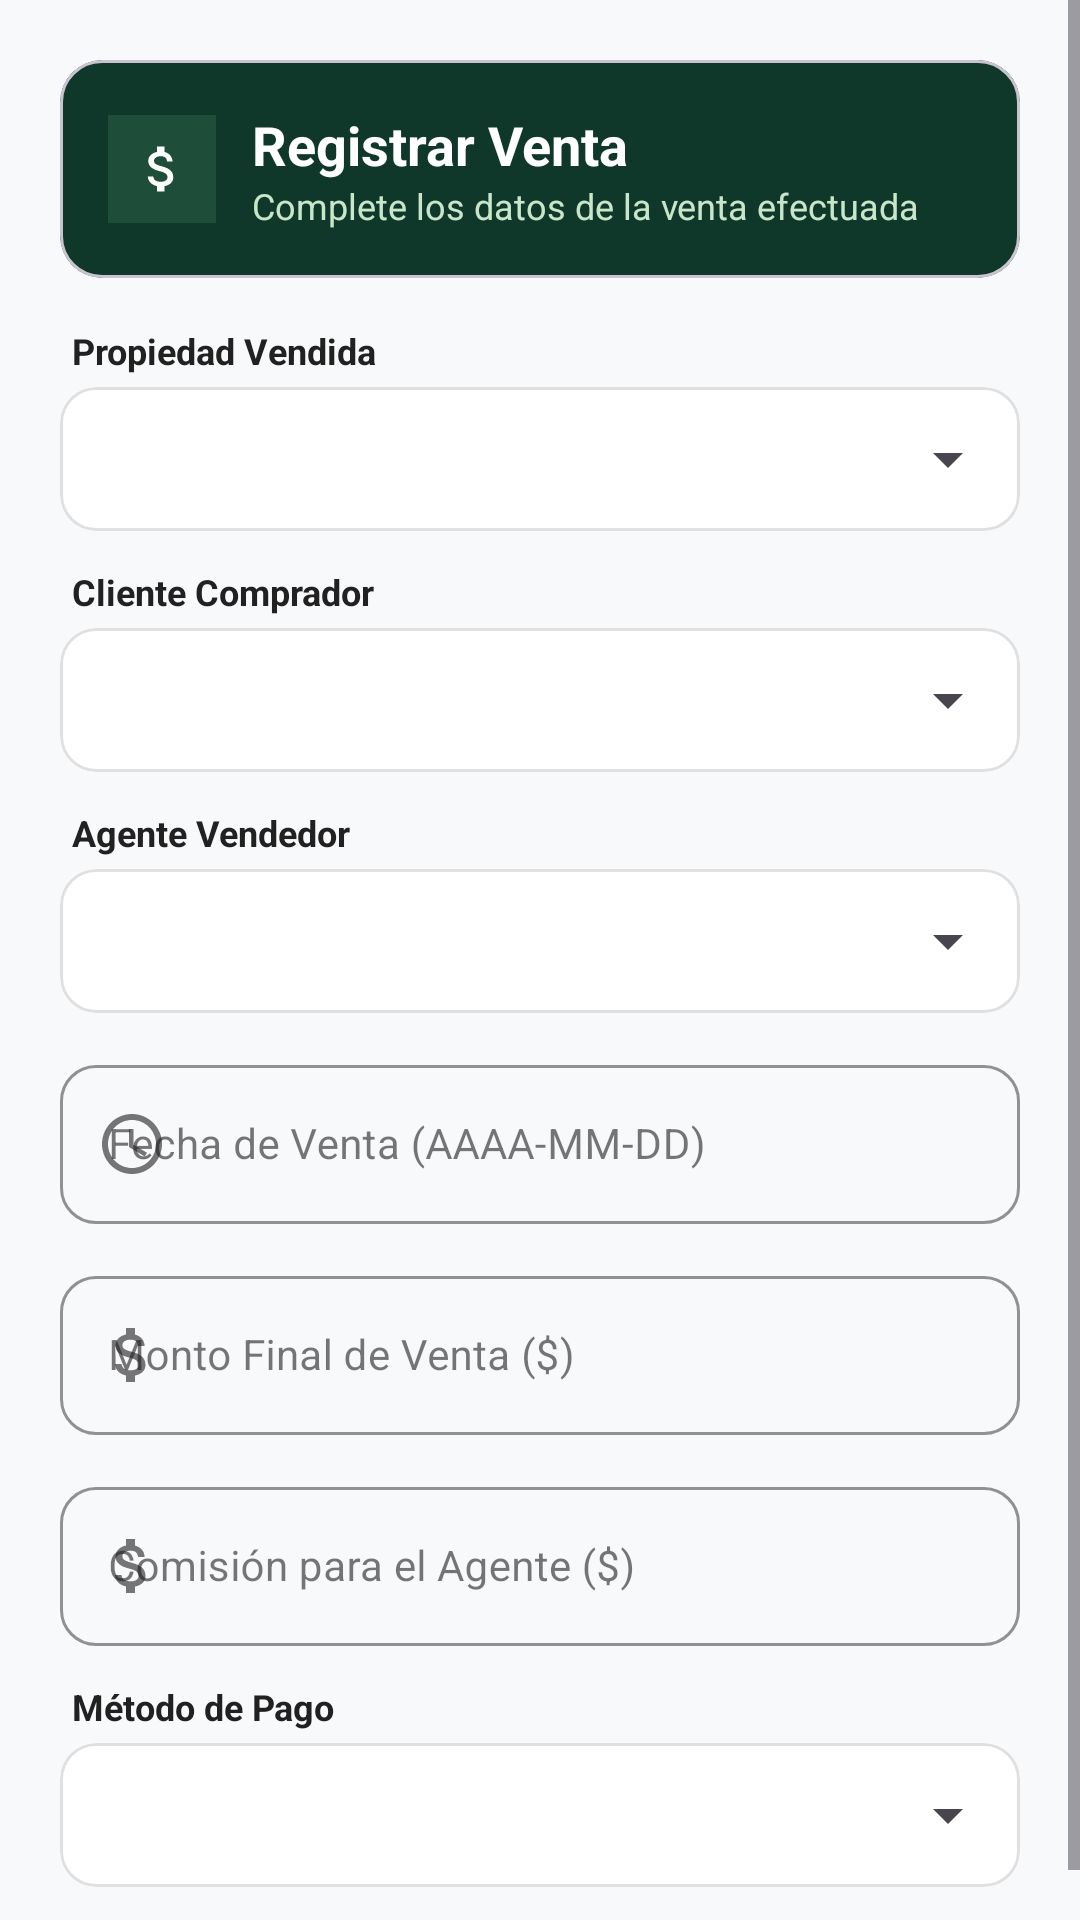

Layout XML and referenced resources for this Android screen:
<!-- AndroidManifest.xml: application theme Theme.Inmobiliaria -->
<!-- res/layout/dialog_venta.xml -->
<?xml version="1.0" encoding="utf-8"?>
<ScrollView xmlns:android="http://schemas.android.com/apk/res/android"
    xmlns:app="http://schemas.android.com/apk/res-auto"
    android:layout_width="match_parent"
    android:layout_height="wrap_content"
    android:background="#F8F9FA">

    <LinearLayout
        android:layout_width="match_parent"
        android:layout_height="wrap_content"
        android:orientation="vertical"
        android:padding="20dp">

        
        <com.google.android.material.card.MaterialCardView
            android:layout_width="match_parent"
            android:layout_height="wrap_content"
            android:layout_marginBottom="16dp"
            app:cardBackgroundColor="#0F382A"
            app:cardCornerRadius="14dp"
            app:cardElevation="0dp">

            <LinearLayout
                android:layout_width="match_parent"
                android:layout_height="wrap_content"
                android:gravity="center_vertical"
                android:orientation="horizontal"
                android:padding="16dp">

                <ImageView
                    android:layout_width="36dp"
                    android:layout_height="36dp"
                    android:background="#1E4D3A"
                    android:contentDescription="Icono Venta"
                    android:padding="8dp"
                    android:src="@drawable/ic_sale"
                    app:tint="#FFFFFF" />

                <LinearLayout
                    android:layout_width="0dp"
                    android:layout_height="wrap_content"
                    android:layout_marginStart="12dp"
                    android:layout_weight="1"
                    android:orientation="vertical">

                    <TextView
                        android:id="@+id/tvDialogTitle"
                        android:layout_width="wrap_content"
                        android:layout_height="wrap_content"
                        android:text="Registrar Venta"
                        android:textColor="#FFFFFF"
                        android:textSize="18sp"
                        android:textStyle="bold" />

                    <TextView
                        android:layout_width="wrap_content"
                        android:layout_height="wrap_content"
                        android:text="Complete los datos de la venta efectuada"
                        android:textColor="#C8E6C9"
                        android:textSize="12sp" />

                </LinearLayout>

            </LinearLayout>

        </com.google.android.material.card.MaterialCardView>

        
        <TextView
            android:layout_width="wrap_content"
            android:layout_height="wrap_content"
            android:layout_marginStart="4dp"
            android:text="Propiedad Vendida"
            android:textColor="#212121"
            android:textSize="12sp"
            android:textStyle="bold" />

        <com.google.android.material.card.MaterialCardView
            android:layout_width="match_parent"
            android:layout_height="wrap_content"
            android:layout_marginTop="4dp"
            android:layout_marginBottom="12dp"
            app:cardCornerRadius="12dp"
            app:cardElevation="0dp"
            app:strokeColor="#E0E0E0"
            app:strokeWidth="1dp">

            <Spinner
                android:id="@+id/spPropiedad"
                android:layout_width="match_parent"
                android:layout_height="48dp"
                android:paddingHorizontal="8dp" />
        </com.google.android.material.card.MaterialCardView>

        
        <TextView
            android:layout_width="wrap_content"
            android:layout_height="wrap_content"
            android:layout_marginStart="4dp"
            android:text="Cliente Comprador"
            android:textColor="#212121"
            android:textSize="12sp"
            android:textStyle="bold" />

        <com.google.android.material.card.MaterialCardView
            android:layout_width="match_parent"
            android:layout_height="wrap_content"
            android:layout_marginTop="4dp"
            android:layout_marginBottom="12dp"
            app:cardCornerRadius="12dp"
            app:cardElevation="0dp"
            app:strokeColor="#E0E0E0"
            app:strokeWidth="1dp">

            <Spinner
                android:id="@+id/spCliente"
                android:layout_width="match_parent"
                android:layout_height="48dp"
                android:paddingHorizontal="8dp" />
        </com.google.android.material.card.MaterialCardView>

        
        <TextView
            android:layout_width="wrap_content"
            android:layout_height="wrap_content"
            android:layout_marginStart="4dp"
            android:text="Agente Vendedor"
            android:textColor="#212121"
            android:textSize="12sp"
            android:textStyle="bold" />

        <com.google.android.material.card.MaterialCardView
            android:layout_width="match_parent"
            android:layout_height="wrap_content"
            android:layout_marginTop="4dp"
            android:layout_marginBottom="12dp"
            app:cardCornerRadius="12dp"
            app:cardElevation="0dp"
            app:strokeColor="#E0E0E0"
            app:strokeWidth="1dp">

            <Spinner
                android:id="@+id/spAgente"
                android:layout_width="match_parent"
                android:layout_height="48dp"
                android:paddingHorizontal="8dp" />
        </com.google.android.material.card.MaterialCardView>

        
        <com.google.android.material.textfield.TextInputLayout
            style="@style/Widget.MaterialComponents.TextInputLayout.OutlinedBox"
            android:layout_width="match_parent"
            android:layout_height="wrap_content"
            android:layout_marginBottom="12dp"
            android:hint="Fecha de Venta (AAAA-MM-DD)"
            app:boxCornerRadiusBottomEnd="12dp"
            app:boxCornerRadiusBottomStart="12dp"
            app:boxCornerRadiusTopEnd="12dp"
            app:boxCornerRadiusTopStart="12dp"
            app:boxStrokeColor="#2E7D32"
            app:hintTextColor="#2E7D32"
            app:startIconDrawable="@drawable/ic_time"
            app:startIconTint="#757575">

            <com.google.android.material.textfield.TextInputEditText
                android:id="@+id/etFechaVenta"
                android:layout_width="match_parent"
                android:layout_height="wrap_content"
                android:inputType="date"
                android:textSize="14sp" />
        </com.google.android.material.textfield.TextInputLayout>

        
        <com.google.android.material.textfield.TextInputLayout
            style="@style/Widget.MaterialComponents.TextInputLayout.OutlinedBox"
            android:layout_width="match_parent"
            android:layout_height="wrap_content"
            android:layout_marginBottom="12dp"
            android:hint="Monto Final de Venta ($)"
            app:boxCornerRadiusBottomEnd="12dp"
            app:boxCornerRadiusBottomStart="12dp"
            app:boxCornerRadiusTopEnd="12dp"
            app:boxCornerRadiusTopStart="12dp"
            app:boxStrokeColor="#2E7D32"
            app:hintTextColor="#2E7D32"
            app:startIconDrawable="@drawable/ic_sale"
            app:startIconTint="#757575">

            <com.google.android.material.textfield.TextInputEditText
                android:id="@+id/etMontoFinal"
                android:layout_width="match_parent"
                android:layout_height="wrap_content"
                android:inputType="numberDecimal"
                android:textSize="14sp" />
        </com.google.android.material.textfield.TextInputLayout>

        
        <com.google.android.material.textfield.TextInputLayout
            style="@style/Widget.MaterialComponents.TextInputLayout.OutlinedBox"
            android:layout_width="match_parent"
            android:layout_height="wrap_content"
            android:layout_marginBottom="12dp"
            android:hint="Comisión para el Agente ($)"
            app:boxCornerRadiusBottomEnd="12dp"
            app:boxCornerRadiusBottomStart="12dp"
            app:boxCornerRadiusTopEnd="12dp"
            app:boxCornerRadiusTopStart="12dp"
            app:boxStrokeColor="#2E7D32"
            app:hintTextColor="#2E7D32"
            app:startIconDrawable="@drawable/ic_sale"
            app:startIconTint="#757575">

            <com.google.android.material.textfield.TextInputEditText
                android:id="@+id/etComision"
                android:layout_width="match_parent"
                android:layout_height="wrap_content"
                android:inputType="numberDecimal"
                android:textSize="14sp" />
        </com.google.android.material.textfield.TextInputLayout>

        
        <TextView
            android:layout_width="wrap_content"
            android:layout_height="wrap_content"
            android:layout_marginStart="4dp"
            android:text="Método de Pago"
            android:textColor="#212121"
            android:textSize="12sp"
            android:textStyle="bold" />

        <com.google.android.material.card.MaterialCardView
            android:layout_width="match_parent"
            android:layout_height="wrap_content"
            android:layout_marginTop="4dp"
            android:layout_marginBottom="8dp"
            app:cardCornerRadius="12dp"
            app:cardElevation="0dp"
            app:strokeColor="#E0E0E0"
            app:strokeWidth="1dp">

            <Spinner
                android:id="@+id/spMetodoPago"
                android:layout_width="match_parent"
                android:layout_height="48dp"
                android:paddingHorizontal="8dp" />
        </com.google.android.material.card.MaterialCardView>

    </LinearLayout>
</ScrollView>
<!-- resources referenced by this layout -->
<resources>
  <!-- drawable ic_sale (drawable) -->
  <vector xmlns:android="http://schemas.android.com/apk/res/android"
      android:width="24dp"
      android:height="24dp"
      android:viewportWidth="24"
      android:viewportHeight="24">
      <path
          android:fillColor="#000000"
          android:pathData="M11.8,10.9c-2.27,-0.59 -3,-1.2 -3,-2.15 0,-1.09 1.01,-1.85 2.7,-1.85 1.78,0 2.44,0.85 2.5,2.1h2.21c-0.07,-1.72 -1.12,-3.3 -3.21,-3.81V3h-3v2.16c-1.94,0.42 -3.5,1.68 -3.5,3.61 0,2.31 1.91,3.46 4.7,4.13 2.5,0.6 3,1.48 3,2.41 0,0.69 -0.49,1.79 -2.7,1.79 -2.06,0 -2.87,-0.92 -2.98,-2.1H6.32c0.12,2.19 1.76,3.42 3.68,3.83V21h3v-2.15c1.95,-0.37 3.5,-1.5 3.5,-3.55 0,-2.84 -2.43,-3.81 -4.7,-4.4z" />
  </vector>
  <!-- drawable ic_time (drawable) -->
  <vector xmlns:android="http://schemas.android.com/apk/res/android"
      android:width="24dp"
      android:height="24dp"
      android:viewportWidth="24"
      android:viewportHeight="24">
      <path
          android:fillColor="#558B2F"
          android:pathData="M11.99,2C6.47,2 2,6.48 2,12s4.47,10 9.99,10C17.52,22 22,17.52 22,12S17.52,2 11.99,2zM12,20c-4.42,0 -8,-3.58 -8,-8s3.58,-8 8,-8 8,3.58 8,8 -3.58,8 -8,8zm.5,-13H11v6l5.25,3.15.75-1.23-4.5-2.67z" />
  </vector>
  <style name="Theme.Inmobiliaria" parent="Base.Theme.Inmobiliaria" />
  <style name="Base.Theme.Inmobiliaria" parent="Theme.Material3.Light.NoActionBar">
          <item name="android:windowBackground">#F8F9FA</item>
          <item name="colorSurface">#FFFFFF</item>
          <item name="colorSurfaceContainer">#FFFFFF</item>
          <item name="colorSurfaceContainerLow">#FFFFFF</item>
          <item name="colorSurfaceContainerHigh">#FFFFFF</item>
          <item name="colorSurfaceContainerHighest">#FFFFFF</item>
      </style>
</resources>
